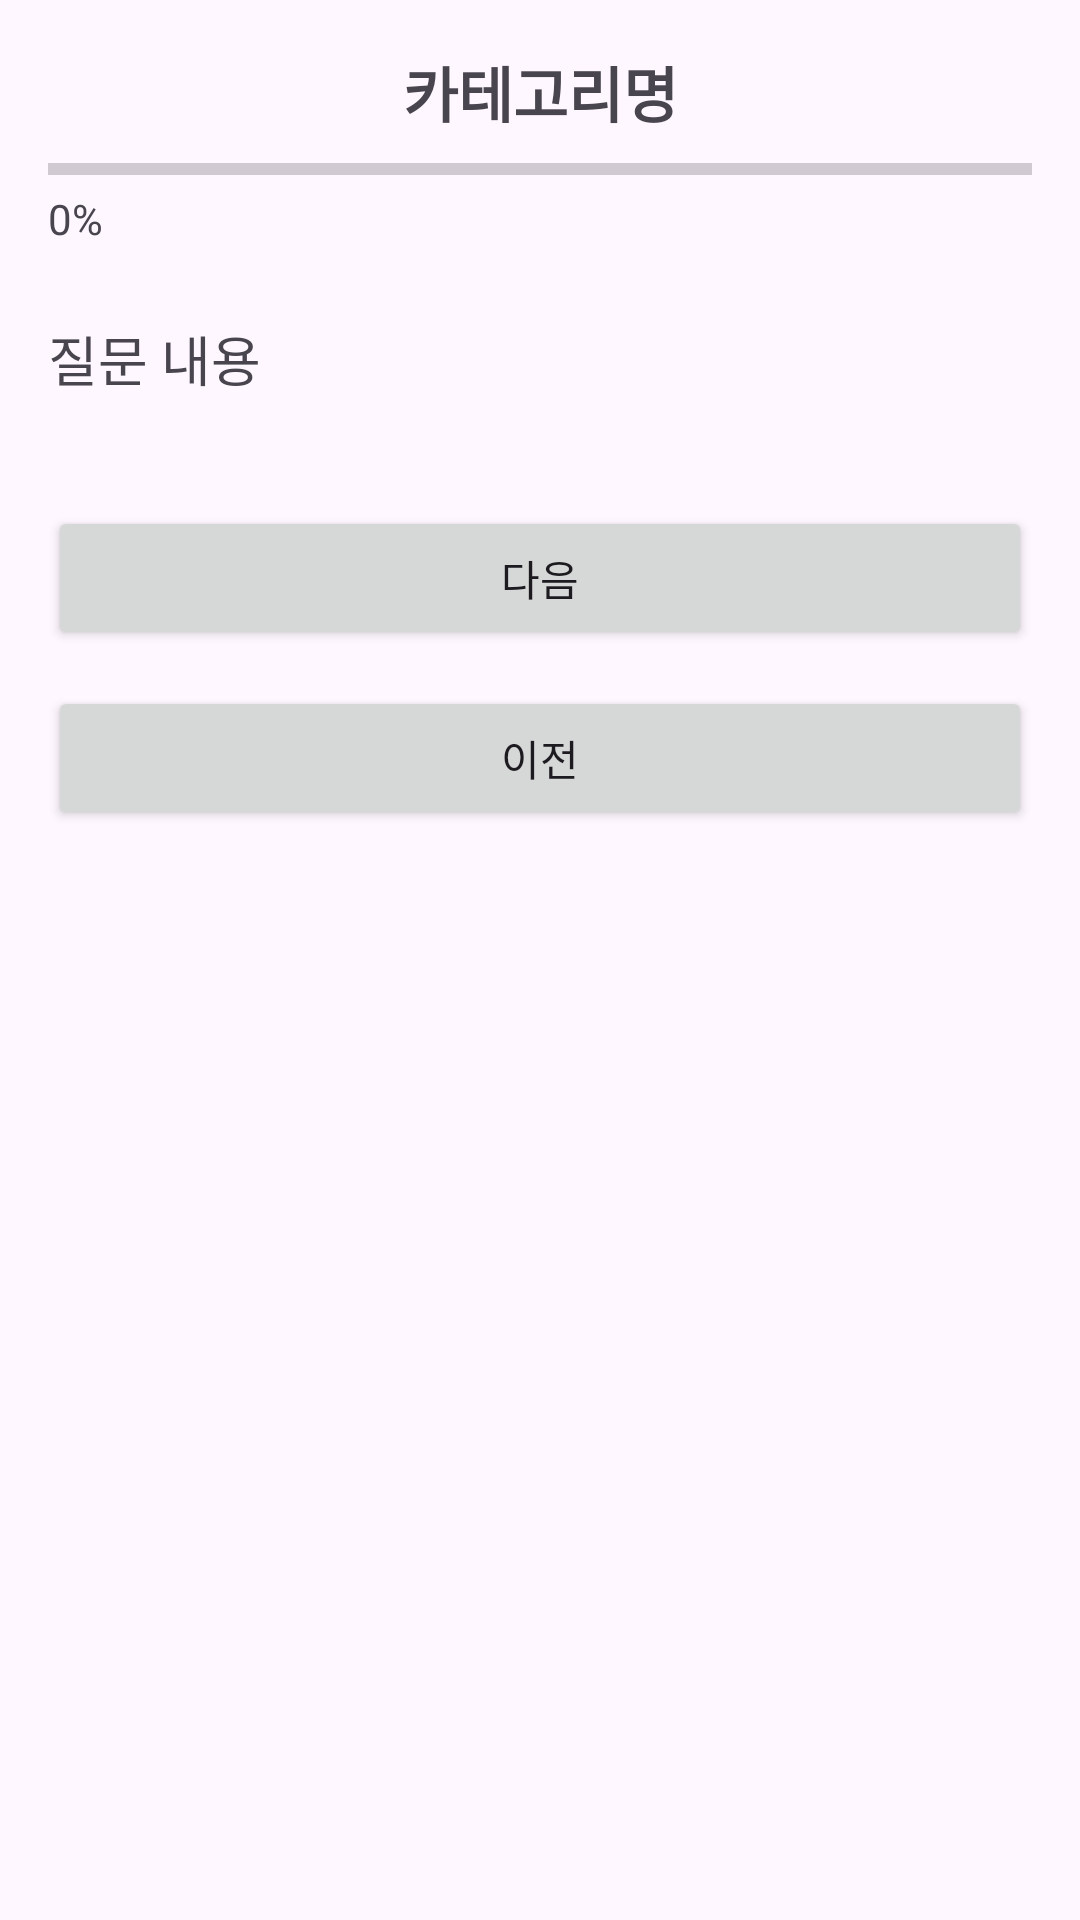

Here is an Android app screen rendered from its layout file. Give the layout XML and the strings, colors and styles it references.
<!-- AndroidManifest.xml: application theme Theme.MY_O2O_APP -->
<!-- res/layout/activity_estimate_request.xml -->
<?xml version="1.0" encoding="utf-8"?>
<LinearLayout xmlns:android="http://schemas.android.com/apk/res/android"
    android:layout_width="match_parent"
    android:layout_height="match_parent"
    android:orientation="vertical"
    android:padding="16dp">

    
    <TextView
        android:id="@+id/tvCategoryName"
        android:layout_width="match_parent"
        android:layout_height="wrap_content"
        android:gravity="center"
        android:text="카테고리명"
        android:textSize="20sp"
        android:textStyle="bold"/>


    
    <ProgressBar
        android:id="@+id/progressBar"
        style="?android:attr/progressBarStyleHorizontal"
        android:layout_width="match_parent"
        android:layout_height="6dp"
        android:layout_marginTop="8dp"
        android:progress="0"
        android:max="100"/>

    
    <TextView
        android:id="@+id/tvProgressPercent"
        android:layout_width="wrap_content"
        android:layout_height="wrap_content"
        android:text="0%"
        android:layout_marginTop="4dp"/>

    
    <TextView
        android:id="@+id/tvQuestion"
        android:layout_width="wrap_content"
        android:layout_height="wrap_content"
        android:text="질문 내용"
        android:textSize="18sp"
        android:layout_marginTop="24dp"/>

    
    <androidx.recyclerview.widget.RecyclerView
        android:id="@+id/rvOptions"
        android:layout_width="match_parent"
        android:layout_height="wrap_content"
        android:layout_marginTop="12dp"/>

    
    <Button
        android:id="@+id/btnNext"
        android:layout_width="match_parent"
        android:layout_height="wrap_content"
        android:text="다음"
        android:layout_marginTop="24dp"/>

    
    <Button
        android:id="@+id/btnPrev"
        android:layout_width="match_parent"
        android:layout_height="wrap_content"
        android:text="이전"
        android:layout_marginTop="12dp"/>

</LinearLayout>
<!-- resources referenced by this layout -->
<resources>
  <style name="Theme.MY_O2O_APP" parent="Base.Theme.MY_O2O_APP" />
  <style name="Base.Theme.MY_O2O_APP" parent="Theme.Material3.DayNight.NoActionBar">
  
          
          <item name="android:statusBarColor">@color/purple_500</item>
          <item name="android:windowLightStatusBar">false</item>
  
          
          <item name="colorPrimary">@color/purple_500</item>
          <item name="colorOnPrimary">@android:color/white</item>
  
          <item name="colorSecondary">@color/purple_500</item>
          <item name="colorOnSecondary">@android:color/white</item>
  
          <item name="colorPrimaryContainer">@color/purple_500</item>
          <item name="colorOnPrimaryContainer">@android:color/white</item>
  
          <item name="windowActionBar">false</item>
          <item name="windowNoTitle">true</item>
  
      </style>
  <color name="purple_500">#4557E9</color>
</resources>
